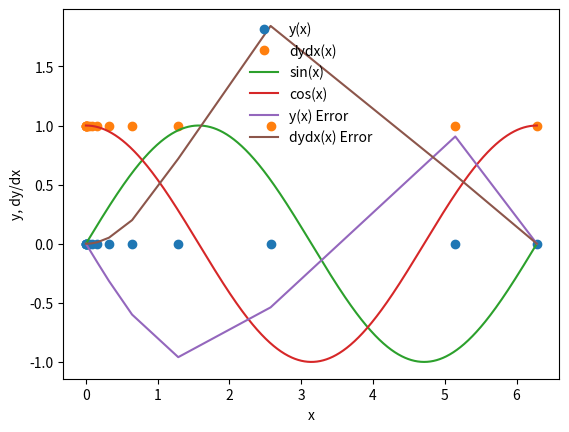

This figure's Python source:
%matplotlib inline
import matplotlib.pyplot as plt
import numpy as np

def dydx(x,y):
    
    #set the derivaties
    
    # our equation is d^2y/dx^2 = -y
    
    #so we can write
    #dydx = z
    #dzdx = -y
    
    #we will set y = y[0]
    #we will set z = y[1]
    
    #declare an array
    y_derivs = np.zeros(2)
    
    #set dydx = z
    y_derivs[0] = y[1]
    
    #set dzdx = -y
    y_derivs[1] = -1*y[0]
    
    #here we have to return an array
    return y_derivs

def rk4_mv_core(dydx,xi,yi,nv,h):
    
    #declare k? arrays
    k1 = np.zeros(nv)
    k2 = np.zeros(nv)
    k3 = np.zeros(nv)
    k4 = np.zeros(nv)
    k5 = np.zeros(nv)
    k6 = np.zeros(nv)
    
    #define adaptive step size coefficients
    a2ci = 1/5
    a3ci = 3/10
    a4ci = 3/5
    a5ci = 1/1
    a6ci = 7/8
    
    a2aij = 1/5
    a3aij = 3/40
    a4aij = 3/10
    a5aij = (-11)/54
    a6aij = 1631/55296
    
    a3aij2 = 9/40
    a4aij2 = (-9)/10
    a5aij2 = 5/2
    a6aij2 = 175/512
    
    a4aij3 = 6/5
    a5aij3 = (-70)/27
    a6aij3 = 575/13824
    
    a5aij4 = 35/27
    a6aij4 = 44275/110592
    
    a6aij5 = 253/4096
    
    b1i = 37/378
    b2i = 0 
    b3i = 250/621
    b4i = 125/594
    b5i = 0
    b6i = 512/1771
    
    b1i2 = 2825/27648
    b2i2 = 0
    b3i2 = 18575/48384
    b4i2 = 13525/55296
    b5i2 = 277/14336
    b6i2 = 1/4
    
    #define x step
    x_ipoh_k2 = xi + a2ci*h
    x_ipoh_k3 = xi + a3ci*h
    x_ipoh_k4 = xi + a4ci*h
    x_ipoh_k5 = xi + a5ci*h
    x_ipoh_k6 = xi + a6ci*h
    
    #define y step
    x_ipo_k2 = a2aij*k1[:]
    x_ipo_k3 = a3aij*k1[:] + a3aij2*k2[:]
    x_ipo_k4 = a4aij*k1[:] + a4aij2*k2[:] + a4aij3*k3[:] 
    x_ipo_k5 = a5aij*k1[:] + a5aij2*k2[:] + a5aij3*k3[:] + a5aij4*k4[:]
    x_ipo_k6 = a6aij*k1[:] + a6aij2*k2[:] + a6aij3*k3[:] + a6aij4*k4[:] + a6aij5*k5[:]
     
    #declare a temp y array
    y_temp = np.zeros(nv)
    
    #get k1 values
    y_derivs = dydx(xi,yi)
    k1[:] = h*y_derivs[:]
    
    #get k2 values
    y_temp[:] = yi[:] + x_ipo_k2
    y_derivs = dydx(x_ipoh_k2,y_temp)
    k2[:] = h*y_derivs[:]
    
    #get k3 values
    y_temp[:] = yi[:] + x_ipo_k3
    y_derivs = dydx(x_ipoh_k3,y_temp)
    k3[:] = h*y_derivs[:]
    
    #get k4 values
    y_temp[:] = yi[:] + x_ipo_k4
    y_derivs = dydx(x_ipoh_k4,y_temp)
    k4[:] = h*y_derivs[:]
    
    #get k5 values
    y_temp[:] = yi[:] + x_ipo_k5
    y_derivs = dydx(x_ipoh_k5,y_temp)
    k4[:] = h*y_derivs[:]
    
    #get k6 values
    y_temp[:] = yi[:] + x_ipo_k6
    y_derivs = dydx(x_ipoh_k6,y_temp)
    k4[:] = h*y_derivs[:]
    
    #advance y by a step h
    yipo = yi + k6
    
    return yipo

def rk4_mv_ad(dydx,x_i,y_i,nv,h,tol):
    
    #define safety scale
    SAFETY    = 0.9
    H_NEW_FAC = 2.0
    
    #set a maximum number of iterations
    imax = 10000
    
    #set an interation variable
    i = 0
    
    #create an error
    Delta = np.full(nv,2*tol)
    
    #remember the step
    h_step = h
    
    #adjust step
    while(Delta.max()/tol > 1.0):
        
        #estimate our error by taking one step of size h vs two steps of size h/2
        y_2  = rk4_mv_core(dydx,x_i,y_i,nv,h_step)
        y_1  = rk4_mv_core(dydx,x_i,y_i,nv,0.5*h_step)
        y_11 = rk4_mv_core(dydx,x_i+0.5*h_step,y_i,nv,0.5*h_step)
        
        #compute an error
        Delta = np.fabs(y_2 - y_11)
        
        #if the error is too large, take a smaller step 
        if(Delta.max()/tol > 1.0):
            
            #our error is too large, decrease the step
            h_step *= SAFETY * (Delta.max()/tol)**(-0.25)
        
        #check iteration
        if(i>=imax):
            print("Too many iterations in rk4_mv_ad()")
            raise StopIteration("Ending after i = ",i)
        
        #iterate
        i+=1
    
    #next time, try to take a bigger step
    h_new = np.fmin(h_step * (Delta.max()/tol)**(-0.9), h_step*H_NEW_FAC)
    
    return y_2, h_new, h_step

    
    

def rk4_mv(dydx,a,b,y_a,tol):
    
    #dfdx is a derivative wrt x
    #a is the lower bound
    #b is the upper bound
    #y_a are the boundary conditions
    #tol is the tolerance for integrating y
    
    #define our starting step
    xi = a
    yi = y_a.copy()
    
    #an intial step size == make very small
    h = 1.0e-4 * (b-a)
    
    #set a maximum number of iterations 
    imax = 10000
    
    #set an iteration variable
    i = 0
    
    #set the number of coupled odes to the size of y_a
    nv = len(y_a)
    
    #set the initial conditions
    x = np.full(1,a)
    y = np.full((1,nv),y_a)
    
    #set a flag
    flag = 1
    
    #loop until we reach the right side
    while(flag):
        
        #calculate y_i+1
        yi_new, h_new, h_step = rk4_mv_ad(dydx,xi,yi,nv,h,tol)
        
        #update the step 
        h = h_new
        
        #prevent an overshoot
        if(xi+h_step>b):
            
            #take a smaller step
            h = b-xi
            
            #recalculate y_i+1
            yi_new, h_new, h_step = rk4_mv_ad(dydx,xi,yi,nv,h,tol)
            
            #break 
            flag = 0
        
        #update values
        xi += h_step
        yi[:] = yi_new[:]
        
        #add the step to the arrays
        x = np.append(x,xi)
        y_new = np.zeros((len(x),nv))
        y_new[0:len(x)-1,:] = y
        y_new[-1,:] = yi[:]
        del y
        y = y_new
        
        #prevent too many iterations
        if(i>=imax):
                
            print("Maximum iterations reached.")
            raise StopIteration("Iteration number = ",i)
            
        #iterate
        i += 1
        
        #output some information
        s = "i = %3d\tx = %9.8f\th = %9.8f\tb=%9.8f" % (i,xi,h_step, b)
        print(s)
        
        #break if new xi is == b
        if(xi==b):
            flag = 0
        
    #return the answer 
    return x,y


a = 0.0
b = 2.0*np.pi

y_0 = np.zeros(2)
y_0[0] = 0.0
y_0[1] = 1.0
nv = 2

tolerance = 1.0e-6

#perform the integration
x,y = rk4_mv(dydx,a,b,y_0,tolerance)

plt.plot(x,y[:,0],'o',label='y(x)')
plt.plot(x,y[:,1],'o',label='dydx(x)')
xx = np.linspace(0,2.0*np.pi,1000)
plt.plot(xx,np.sin(xx),label='sin(x)')
plt.plot(xx,np.cos(xx),label='cos(x)')
plt.xlabel('x')
plt.ylabel('y, dy/dx')
plt.legend(frameon=False)

sine = np.sin(x)
cosine = np.cos(x)

y_error = (y[:,0]-sine)
dydx_error = (y[:,1]-cosine)

plt.plot(x, y_error, label="y(x) Error")
plt.plot(x, dydx_error, label="dydx(x) Error")
plt.legend(frameon=False)

